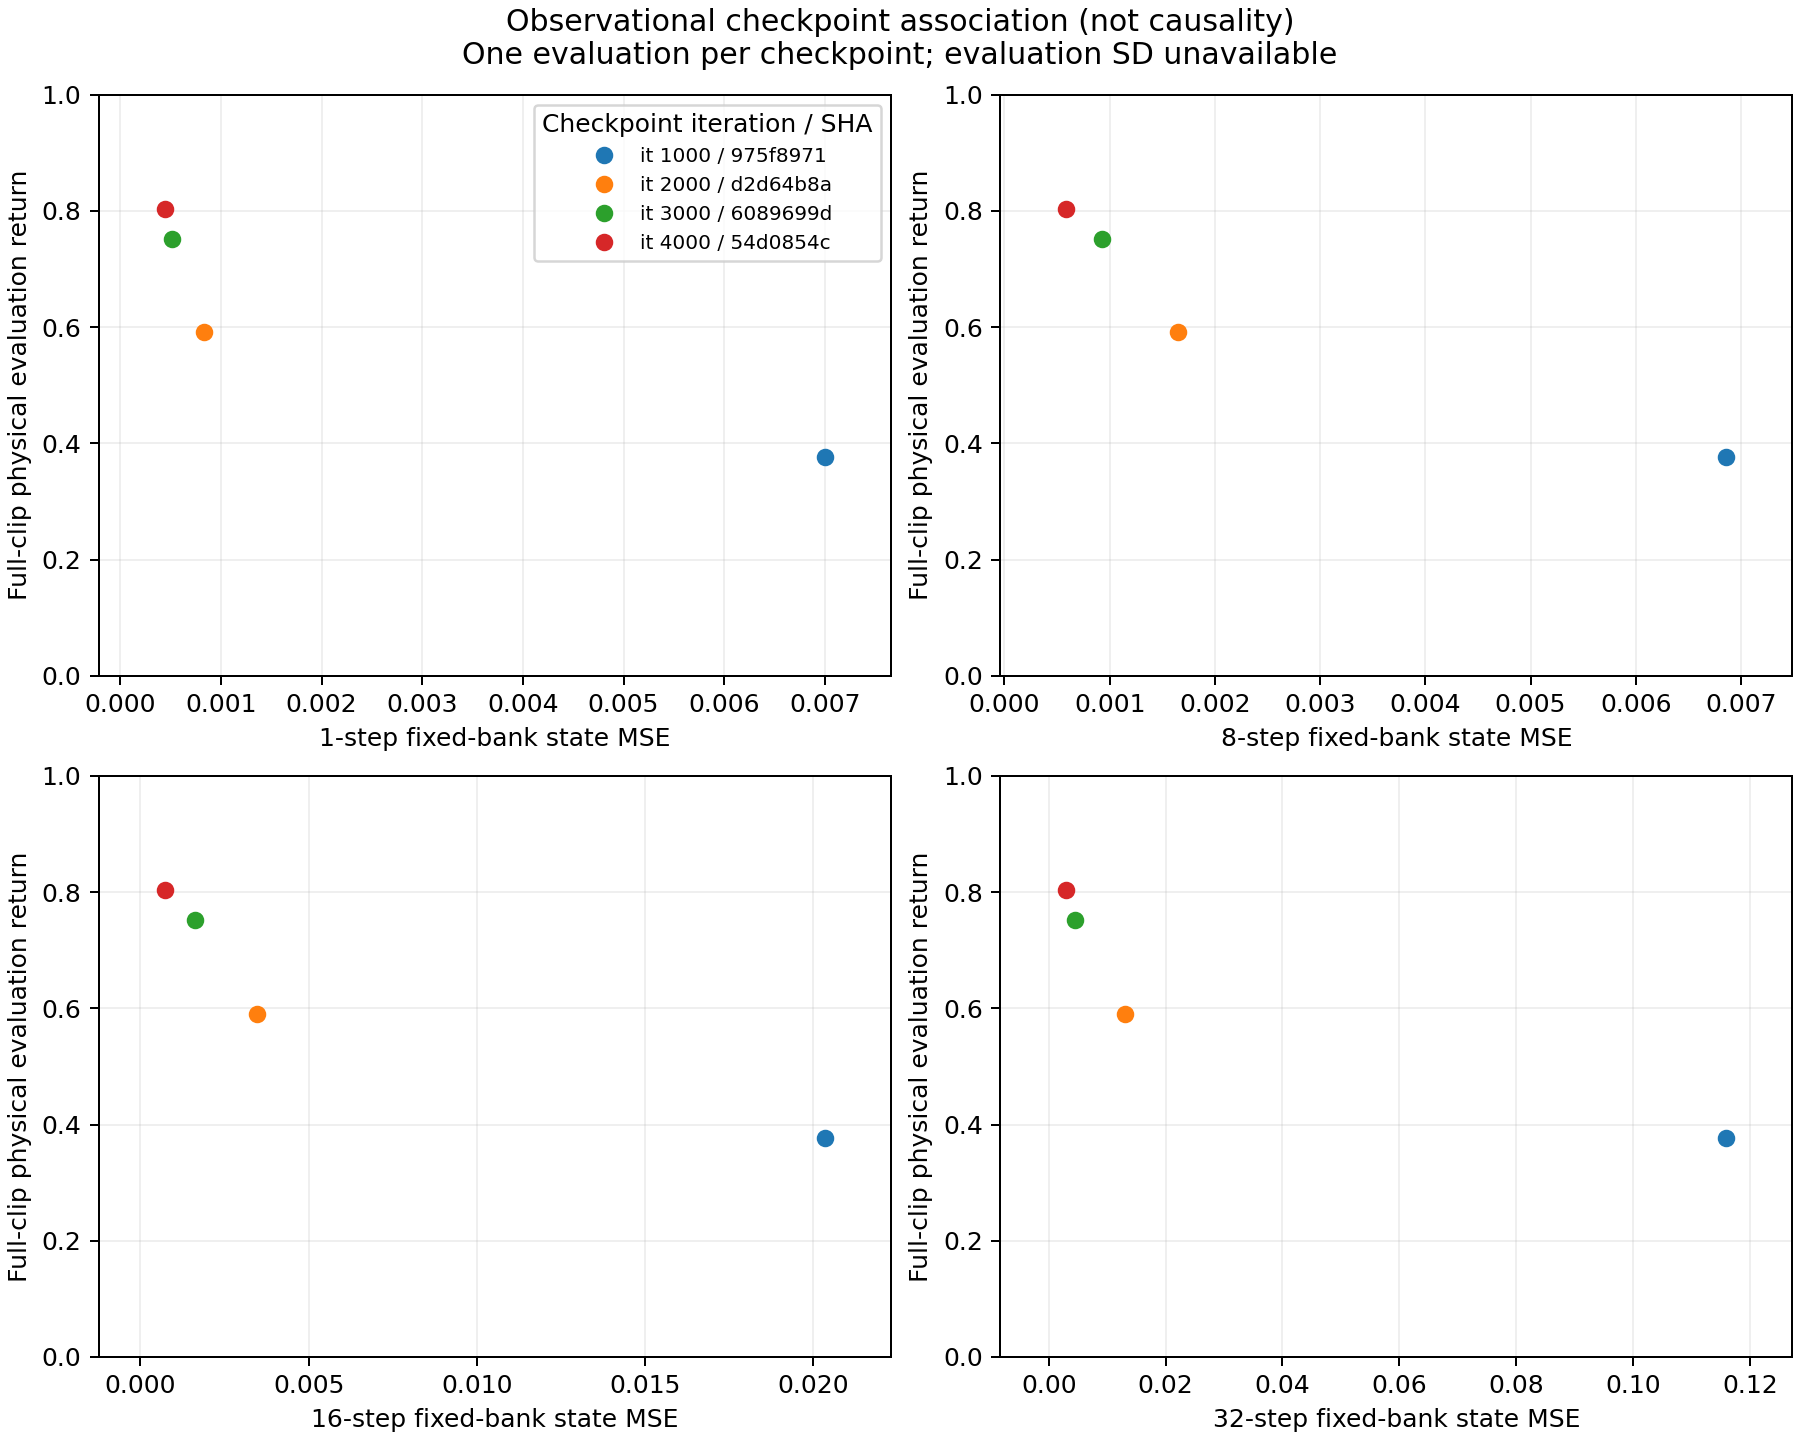

Source data for this figure (header and first rows):
checkpoint_sha256, method, seed, iteration, physical_return, tracking_failure_rate, evaluation_repeats, evaluation_return_std, mse1, mse8, mse16, mse32
975f8971175a7bdf32137f1e70182732cbaeb44e…, supermimic, 0, 1000, 0.376, 0.4444, 1, , 0.007002, 0.006863, 0.02034, 0.116
d2d64b8a3c27e81baef2d1c29a0db399aa4d8dd3…, supermimic, 0, 2000, 0.5907, 0.2778, 1, , 0.0008294, 0.001645, 0.003458, 0.0131
6089699d2b748d98ecedf28706e5ccb965a52b4d…, supermimic, 0, 3000, 0.7517, 0.1667, 1, , 0.0005134, 0.0009305, 0.001627, 0.00446
54d0854c1b4a8af9770b0c6f11c29d6ad8d0c9e6…, supermimic, 0, 4000, 0.8035, 0.1111, 1, , 0.0004423, 0.0005886, 0.0007304, 0.003024
